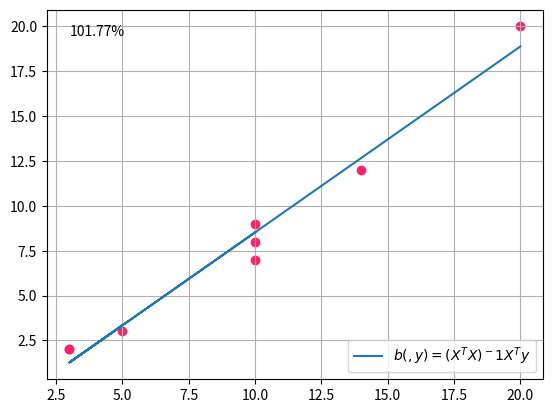

This figure's Python source:
import matplotlib.pylab as plt
import numpy as np


def linear(t, b0=0):
    """ Принимает матрицу ([[y1, x1], [yn, xn]]) и возвращает
        график линейной регрессии и значение y при x=100 в %
        b0 = 0 по умолчанию"""
    points = plt.scatter(t[:, 1], t[:, 0])  # points

    y = t[:, 0]
    x = t[:, 1]
    X = np.copy(t)
    X[:, 0] = np.ones(len(X[:, 0]))  # array[1(w0), x1(w1)]!!!
    s1 = X.T.dot(X)
    s2 = np.linalg.inv(s1)
    s3 = s2.dot(X.T)
    b = s3.dot(y)  # [w0, w1]
    yj = b[0] * 1 + b[1] * x + b0  # predicted y!

    line = plt.plot(x, yj,  label=r'$b(,y) = (X^TX)^-1 X^Ty$')  # linear
    points.set(facecolor='#f26')
    # points.set(facecolor='#AAFFAA')
    plt.legend()
    plt.grid(True)

    xr = 100
    yr = b[0] + b[1] * xr + b0
    plt.text(min(x), max(y)-0.5, str(round(yr, 2))+'%')
    plt.show()


if __name__ == "__main__":

    t1 = np.array([[7, 10], [2, 3], [3, 5], [2, 3], [8, 10], [9, 10], [12, 14], [20, 20]])
    linear(t1)
